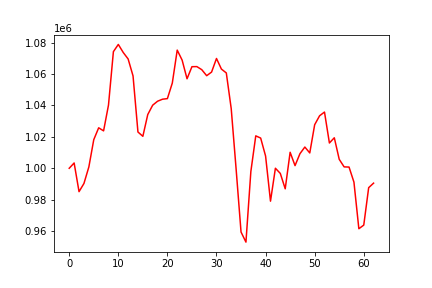

The table this chart was drawn from, first rows:
, 0
0, 1000000
1, 1003365
2, 985119
3, 990325
4, 1000854
5, 1018194
6, 1025750
7, 1023804
8, 1040207
9, 1074220
10, 1078802
11, 1073695
12, 1069562
13, 1058775
14, 1023085
15, 1020335
16, 1034193
17, 1040139
18, 1042670
19, 1043946
20, 1044331
21, 1054226
22, 1075197
23, 1068820
24, 1056954
25, 1064645
26, 1064700
27, 1062738
28, 1058909
29, 1061226
30, 1069869
31, 1063134
32, 1060664
33, 1037958
34, 999405
35, 959430
36, 953006
37, 997931
38, 1020629
39, 1019219
40, 1007771
41, 979060
42, 1000017
43, 996720
44, 986927
45, 1010178
46, 1001680
47, 1009273
48, 1013508
49, 1009758
50, 1027717
51, 1033402
52, 1035774
53, 1016091
54, 1019410
55, 1005704
56, 1000880
57, 1000770
58, 991167
59, 961522
... 3 more rows
